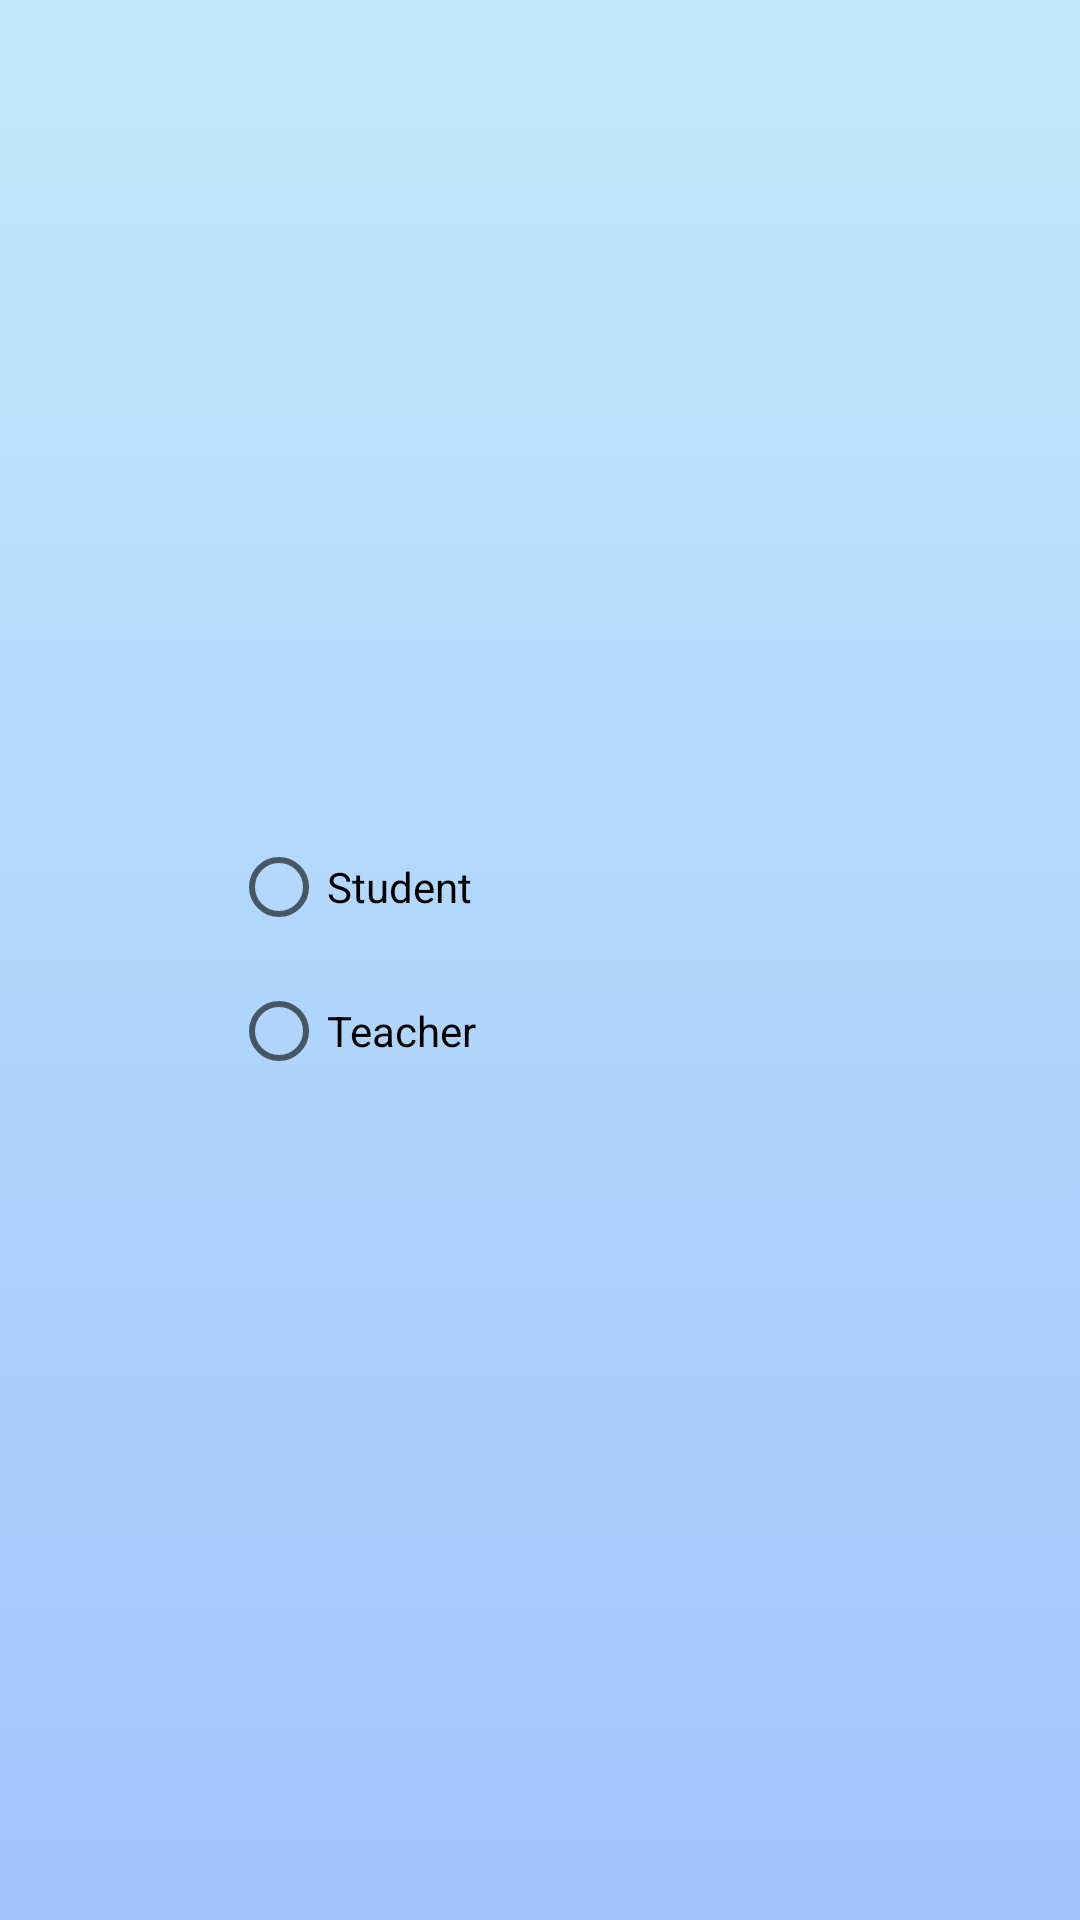

This screen was rendered from an Android layout file. Write that file and the resources it references.
<!-- AndroidManifest.xml: application theme Theme.TeachAndLearn -->
<!-- res/layout/activity_register.xml -->
<?xml version="1.0" encoding="utf-8"?>
<androidx.constraintlayout.widget.ConstraintLayout xmlns:android="http://schemas.android.com/apk/res/android"
    xmlns:app="http://schemas.android.com/apk/res-auto"
    xmlns:tools="http://schemas.android.com/tools"
    android:layout_width="match_parent"
    android:layout_height="match_parent"
    tools:context=".Register"
    android:background="@drawable/background">

    <TextView
        android:id="@+id/registerTextView"
        android:layout_width="200dp"
        android:layout_height="50dp"
        android:layout_marginStart="100dp"
        android:layout_marginLeft="100dp"
        android:layout_marginTop="200dp"
        android:layout_marginEnd="100dp"
        android:layout_marginRight="100dp"
        android:layout_marginBottom="550dp"
        android:text="@string/whom_you_are"
        android:textSize="20sp"
        app:layout_constraintBottom_toBottomOf="parent"
        app:layout_constraintEnd_toEndOf="parent"
        app:layout_constraintHorizontal_bias="0.0"
        app:layout_constraintStart_toStartOf="parent"
        app:layout_constraintTop_toTopOf="parent"
        app:layout_constraintVertical_bias="0.0" />

    <RadioGroup
        android:layout_width="206dp"
        android:layout_height="97dp"
        android:layout_marginStart="100dp"
        android:layout_marginLeft="100dp"
        android:layout_marginTop="310dp"
        android:layout_marginEnd="100dp"
        android:layout_marginRight="100dp"
        android:layout_marginBottom="310dp"
        app:layout_constraintBottom_toBottomOf="parent"
        app:layout_constraintEnd_toEndOf="parent"
        app:layout_constraintStart_toStartOf="parent"
        app:layout_constraintTop_toTopOf="parent">

        <RadioButton
            android:id="@+id/registerRadioButton1"
            android:layout_width="match_parent"
            android:layout_height="wrap_content"
            android:text="Student" />

        <RadioButton
            android:id="@+id/registerRadioButton2"
            android:layout_width="match_parent"
            android:layout_height="wrap_content"
            android:text="Teacher" />
    </RadioGroup>

    <Button
        android:id="@+id/registerGoButton"
        android:layout_width="150dp"
        android:layout_height="70dp"
        android:layout_marginStart="130dp"
        android:layout_marginLeft="130dp"
        android:layout_marginTop="450dp"
        android:layout_marginEnd="130dp"
        android:layout_marginRight="130dp"
        android:layout_marginBottom="220dp"
        android:text="@string/go"
        android:textSize="40sp"
        app:layout_constraintBottom_toBottomOf="parent"
        app:layout_constraintEnd_toEndOf="parent"
        app:layout_constraintHorizontal_bias="0.0"
        app:layout_constraintStart_toStartOf="parent"
        app:layout_constraintTop_toTopOf="parent"
        app:layout_constraintVertical_bias="0.0" />

</androidx.constraintlayout.widget.ConstraintLayout>
<!-- resources referenced by this layout -->
<resources>
  <!-- drawable background (drawable) -->
  <?xml version="1.0" encoding="utf-8"?>
  <selector xmlns:android="http://schemas.android.com/apk/res/android">
  
      <item>
  
          <shape>
  
              <gradient android:angle="90"
                        android:startColor="#a1c4fd"
                        android:endColor="#c2e9fb"
                        android:type="linear"/>
  
  
          </shape>
  
      </item>
  
  </selector>
  <string name="go">GO</string>
  <string name="whom_you_are">Whom you are ?</string>
  <style name="Theme.TeachAndLearn" parent="Theme.MaterialComponents.DayNight.DarkActionBar">
          
          <item name="colorPrimary">@color/purple_500</item>
          <item name="colorPrimaryVariant">@color/purple_700</item>
          <item name="colorOnPrimary">@color/white</item>
          
          <item name="colorSecondary">@color/teal_200</item>
          <item name="colorSecondaryVariant">@color/teal_700</item>
          <item name="colorOnSecondary">@color/black</item>
          
          <item name="android:statusBarColor" tools:targetApi="l">?attr/colorPrimaryVariant</item>
          
      </style>
  <color name="purple_500">#FF6200EE</color>
  <color name="purple_700">#FF3700B3</color>
  <color name="white">#FFFFFFFF</color>
  <color name="teal_200">#FF03DAC5</color>
  <color name="teal_700">#FF018786</color>
  <color name="black">#FF000000</color>
</resources>
